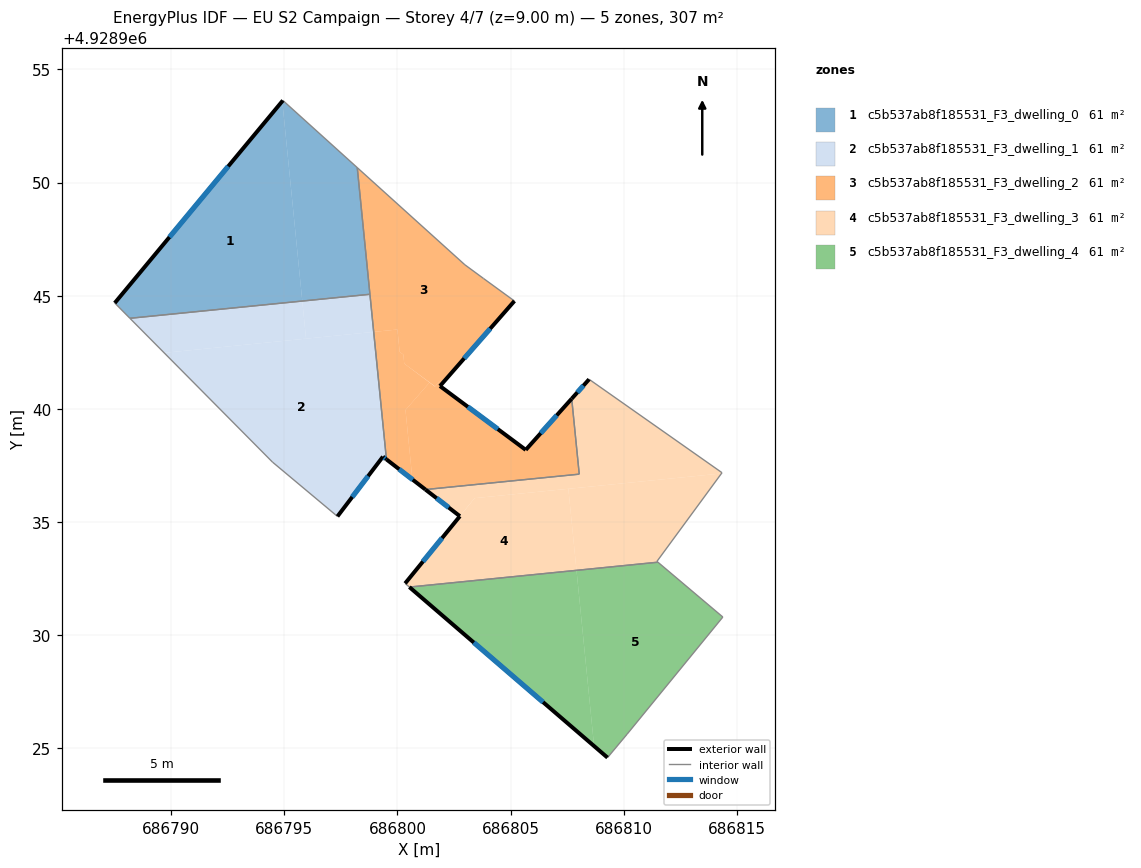
=== STOREY PLAN SPEC (per zone: floor XY polygon, exterior-wall plan segments, windows/doors) ===
zone 1: c5b537ab8f185531_F3_dwelling_0  (61.3 m²)
  floor: (686794.91, 4928953.59) (686795.80, 4928944.76) (686788.18, 4928944.00) (686787.51, 4928944.68)
  floor: (686798.23, 4928950.66) (686798.79, 4928945.06) (686795.80, 4928944.76) (686794.91, 4928953.59) (686794.94, 4928953.62)
  exterior wall: (686794.94, 4928953.62) – (686787.51, 4928944.68)  [11.6 m]
    window: (686792.52, 4928950.71) – (686789.93, 4928947.59)  [4.3 m²]
  interior walls: 4
zone 2: c5b537ab8f185531_F3_dwelling_1  (61.3 m²)
  floor: (686798.95, 4928943.40) (686799.52, 4928937.77) (686799.36, 4928937.89) (686797.35, 4928935.25) (686794.48, 4928937.65) (686789.70, 4928942.47)
  floor: (686795.80, 4928944.76) (686795.96, 4928943.10) (686789.70, 4928942.47) (686788.18, 4928944.00)
  floor: (686798.79, 4928945.06) (686798.95, 4928943.40) (686795.96, 4928943.10) (686795.80, 4928944.76)
  exterior wall: (686799.36, 4928937.89) – (686799.52, 4928937.77)  [0.2 m]
    window: (686799.41, 4928937.85) – (686799.47, 4928937.81)  [0.1 m²]
  exterior wall: (686797.35, 4928935.25) – (686799.36, 4928937.89)  [3.3 m]
    window: (686798.00, 4928936.10) – (686798.71, 4928937.03)  [1.2 m²]
  interior walls: 4
zone 3: c5b537ab8f185531_F3_dwelling_2  (61.3 m²)
  floor: (686802.98, 4928946.37) (686803.81, 4928945.75) (686805.17, 4928944.76) (686801.98, 4928941.12) (686801.86, 4928941.21) (686801.67, 4928940.99) (686800.30, 4928942.00) (686800.26, 4928942.40) (686800.10, 4928942.52) (686800.00, 4928943.50) (686798.95, 4928943.40) (686798.23, 4928950.66)
  floor: (686807.70, 4928940.45) (686808.04, 4928937.11) (686801.24, 4928936.43) (686800.66, 4928936.88) (686800.36, 4928939.95) (686801.22, 4928940.94) (686801.42, 4928941.16) (686801.66, 4928940.98) (686801.86, 4928941.21) (686801.98, 4928941.12) (686801.88, 4928941.01) (686805.67, 4928938.19)
  floor: (686800.00, 4928943.50) (686800.10, 4928942.52) (686800.26, 4928942.40) (686800.30, 4928942.00) (686801.66, 4928940.98) (686801.42, 4928941.16) (686801.22, 4928940.94) (686800.36, 4928939.95) (686800.66, 4928936.88) (686799.52, 4928937.77) (686798.95, 4928943.40)
  exterior wall: (686801.88, 4928941.01) – (686805.17, 4928944.76)  [5.0 m]
    window: (686802.95, 4928942.23) – (686804.10, 4928943.54)  [1.8 m²]
  exterior wall: (686805.67, 4928938.19) – (686801.88, 4928941.01)  [4.7 m]
    window: (686804.44, 4928939.10) – (686803.11, 4928940.09)  [1.7 m²]
  exterior wall: (686807.70, 4928940.45) – (686805.67, 4928938.19)  [3.0 m]
    window: (686807.04, 4928939.71) – (686806.33, 4928938.92)  [1.1 m²]
  exterior wall: (686799.52, 4928937.77) – (686801.24, 4928936.43)  [2.2 m]
    window: (686800.08, 4928937.33) – (686800.68, 4928936.87)  [0.8 m²]
  interior walls: 7
zone 4: c5b537ab8f185531_F3_dwelling_3  (61.3 m²)
  floor: (686807.55, 4928936.47) (686807.91, 4928932.86) (686800.53, 4928932.12) (686800.34, 4928932.29) (686803.41, 4928936.05)
  floor: (686814.34, 4928937.18) (686814.32, 4928937.14) (686803.41, 4928936.05) (686802.76, 4928935.26) (686801.24, 4928936.43) (686808.04, 4928937.11) (686807.70, 4928940.45) (686808.47, 4928941.30)
  floor: (686814.34, 4928937.18) (686811.47, 4928933.26) (686811.51, 4928933.22) (686807.91, 4928932.86) (686807.55, 4928936.47) (686814.32, 4928937.14)
  exterior wall: (686808.47, 4928941.30) – (686807.70, 4928940.45)  [1.2 m]
    window: (686808.22, 4928941.03) – (686807.95, 4928940.73)  [0.4 m²]
  exterior wall: (686802.76, 4928935.26) – (686800.34, 4928932.29)  [3.8 m]
    window: (686801.97, 4928934.29) – (686801.13, 4928933.25)  [1.4 m²]
  exterior wall: (686801.24, 4928936.43) – (686802.76, 4928935.26)  [1.9 m]
    window: (686801.73, 4928936.05) – (686802.27, 4928935.64)  [0.7 m²]
  interior walls: 7
zone 5: c5b537ab8f185531_F3_dwelling_4  (61.3 m²)
  floor: (686807.91, 4928932.86) (686808.69, 4928925.11) (686800.53, 4928932.12)
  floor: (686814.38, 4928930.80) (686810.15, 4928925.63) (686809.29, 4928924.59) (686808.69, 4928925.11) (686807.91, 4928932.86) (686811.51, 4928933.22)
  exterior wall: (686800.53, 4928932.12) – (686809.28, 4928924.59)  [11.6 m]
    window: (686803.38, 4928929.67) – (686806.44, 4928927.04)  [4.2 m²]
  interior walls: 4

=== DERIVED (storey summary) ===
Building: EU S2 Campaign
Storey: 4 of 7  (floor level z = 9.00 m)
Storey gross floor area: 306.6 m²
Zones on this storey: 5
  - c5b537ab8f185531_F3_dwelling_0: floor 61.3 m²; exterior wall 11.6 m (34.9 m²); 1 window(s) 4.3 m²; WWR 12.2%
  - c5b537ab8f185531_F3_dwelling_1: floor 61.3 m²; exterior wall 3.5 m (10.5 m²); 2 window(s) 1.3 m²; WWR 12.2%
  - c5b537ab8f185531_F3_dwelling_2: floor 61.3 m²; exterior wall 14.9 m (44.8 m²); 4 window(s) 5.5 m²; WWR 12.2%
  - c5b537ab8f185531_F3_dwelling_3: floor 61.3 m²; exterior wall 6.9 m (20.7 m²); 3 window(s) 2.5 m²; WWR 12.2%
  - c5b537ab8f185531_F3_dwelling_4: floor 61.3 m²; exterior wall 11.6 m (34.7 m²); 1 window(s) 4.2 m²; WWR 12.2%
Zone adjacency (shared interzone walls):
  - c5b537ab8f185531_F3_dwelling_0 ↔ c5b537ab8f185531_F3_dwelling_1
  - c5b537ab8f185531_F3_dwelling_0 ↔ c5b537ab8f185531_F3_dwelling_2
  - c5b537ab8f185531_F3_dwelling_1 ↔ c5b537ab8f185531_F3_dwelling_2
  - c5b537ab8f185531_F3_dwelling_2 ↔ c5b537ab8f185531_F3_dwelling_3
  - c5b537ab8f185531_F3_dwelling_3 ↔ c5b537ab8f185531_F3_dwelling_4